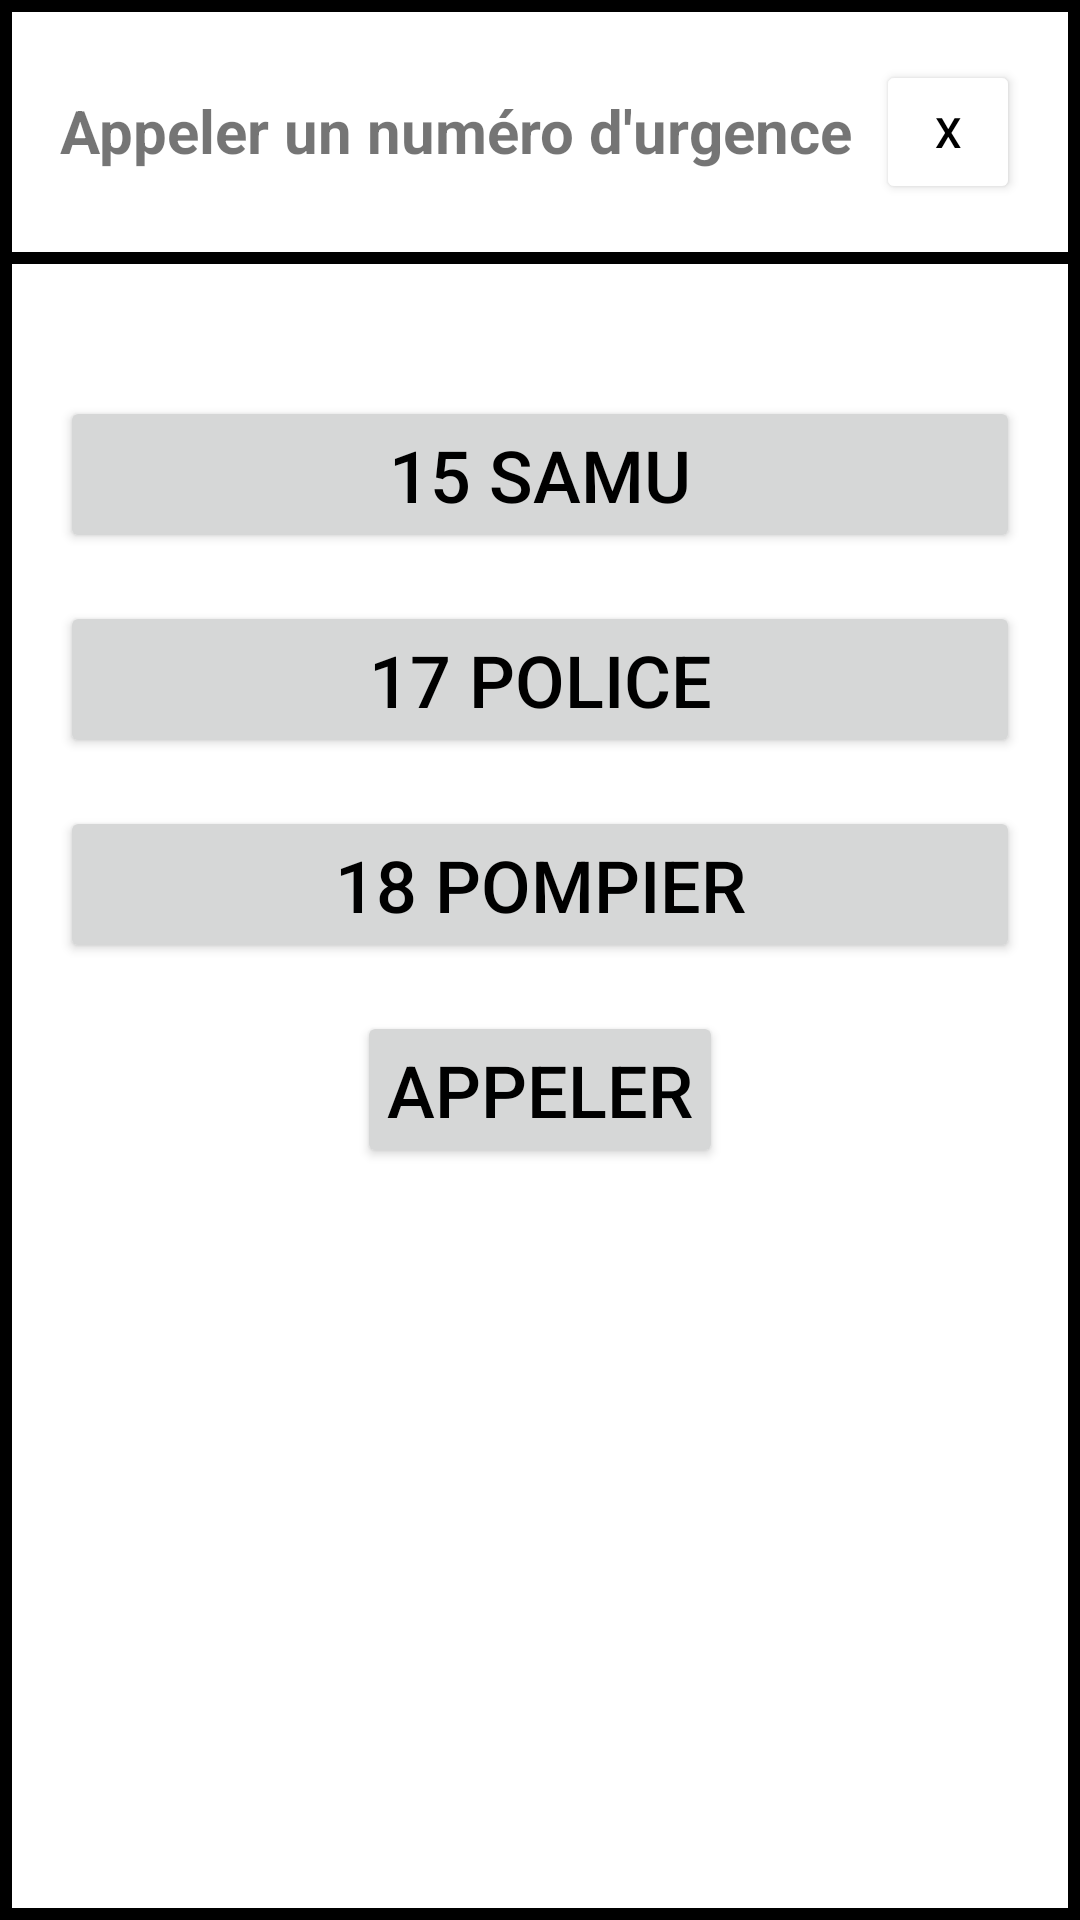

Reconstruct the res/layout file that produces this screen, plus the resources it refers to.
<!-- AndroidManifest.xml: application theme Theme.GoGoWaze -->
<!-- res/layout/fragment_emergency.xml -->
<?xml version="1.0" encoding="utf-8"?>
<RelativeLayout xmlns:android="http://schemas.android.com/apk/res/android"
    android:id="@+id/emergency_fragment"
    android:layout_width="match_parent"
    android:layout_height="wrap_content"
    android:layout_gravity="center"
    android:background="@drawable/border"
    android:layout_marginLeft="10dp"
    android:layout_marginRight="10dp">


    <RelativeLayout
        android:id="@+id/header"
        android:layout_width="match_parent"
        android:layout_height="wrap_content"
        android:background="@drawable/border"
        android:padding="20dp">

        <TextView
            android:layout_width="wrap_content"
            android:layout_height="wrap_content"
            android:text="Appeler un numéro d'urgence"
            android:textSize="20sp"
            android:layout_marginTop="30px"
            android:textStyle="bold"/>

        <Button
            android:id="@+id/close_button"
            android:layout_width="48dp"
            android:layout_height="48dp"
            android:layout_alignParentEnd="true"
            android:backgroundTint="@color/white"
            android:text="@string/x"
            android:textColor="@color/black"/>
    </RelativeLayout>

    <RelativeLayout
        android:layout_below="@+id/header"
        android:layout_width="match_parent"
        android:layout_height="wrap_content"
        android:padding="20dp">

        <Button
            android:id="@+id/button_15"
            android:layout_width="match_parent"
            android:layout_height="wrap_content"
            android:layout_marginTop="24dp"
            android:padding="10dp"
            android:text="15 SAMU"
            android:textColor="@color/black"
            android:textSize="24sp" />

        <Button
            android:id="@+id/button_17"
            android:layout_width="match_parent"
            android:layout_height="wrap_content"
            android:layout_below="@+id/button_15"
            android:layout_marginTop="16dp"
            android:text="17 POLICE"
            android:textColor="@color/black"
            android:textSize="24sp" />

        <Button
            android:id="@+id/button_18"
            android:layout_width="match_parent"
            android:layout_height="wrap_content"
            android:layout_below="@+id/button_17"
            android:layout_marginTop="16dp"
            android:padding="10dp"
            android:text="18 POMPIER"
            android:textColor="@color/black"
            android:textSize="24sp" />

        <Button
            android:id="@+id/button_call"
            android:layout_width="wrap_content"
            android:layout_height="wrap_content"
            android:layout_below="@+id/button_18"
            android:layout_centerHorizontal="true"
            android:layout_marginTop="16dp"
            android:padding="10dp"
            android:text="Appeler"
            android:textColor="@color/black"
            android:textSize="24sp" />
    </RelativeLayout>
</RelativeLayout>
<!-- resources referenced by this layout -->
<resources>
  <color name="black">#FF000000</color>
  <color name="white">#FFFFFFFF</color>
  <!-- drawable border (drawable) -->
  <?xml version="1.0" encoding="utf-8"?>
  <shape xmlns:android="http://schemas.android.com/apk/res/android"
      android:shape="rectangle">
      <stroke
          android:width="4dp"
          android:color="@color/black" />
      <solid android:color="@android:color/white" />
  </shape>
  <string name="x">X</string>
  <style name="Theme.GoGoWaze" parent="Theme.MaterialComponents.DayNight.DarkActionBar">
          
          <item name="colorPrimary">@color/my_button_color</item>
          <item name="colorPrimaryVariant">@color/purple_700</item>
          <item name="colorOnPrimary">@color/white</item>
          
          <item name="colorSecondary">@color/teal_200</item>
          <item name="colorSecondaryVariant">@color/teal_700</item>
          <item name="colorOnSecondary">@color/black</item>
          
          <item name="android:statusBarColor">?attr/colorPrimaryVariant</item>
          
      </style>
  <color name="my_button_color">#FFFFFFFF</color>
  <color name="purple_700">#FF3700B3</color>
  <color name="teal_200">#FF03DAC5</color>
  <color name="teal_700">#FF018786</color>
</resources>
